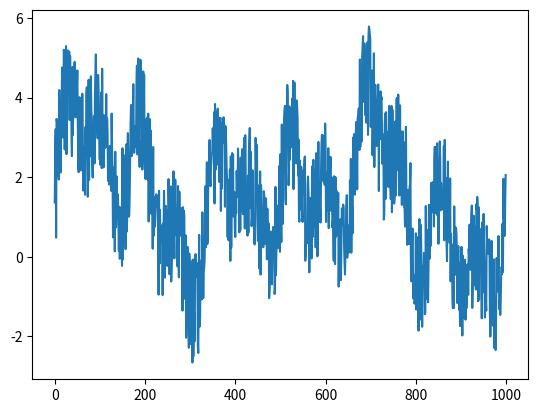

The matplotlib source for this figure: (Note: this script raises an exception after producing the figure.)
#http://stackoverflow.com/questions/16044491/statistical-scaling-of-autocorrelation-using-numpy-fft

import numpy as np
fft = np.fft

def autocorrelation(x):
    """
    Compute autocorrelation using FFT
    The idea comes from 
    http://dsp.stackexchange.com/a/1923/4363 (Hilmar)
    """
    x = np.asarray(x)
    N = len(x)
    x = x-x.mean()
    s = fft.fft(x, N*2-1)
    result = np.real(fft.ifft(s * np.conjugate(s), N*2-1))
    result = result[:N]
    result /= result[0]
    return result

def AutoCorrelation(x):
    x = np.asarray(x)
    y = x-x.mean()
    result = np.correlate(y, y, mode='full')
    result = result[len(result)//2:]
    result /= result[0]
    return result 

def autocorrelate(x):
    fftx = fft.fft(x)
    fftx_mean = np.mean(fftx)
    fftx_std = np.std(fftx)

    ffty = np.conjugate(fftx)
    ffty_mean = np.mean(ffty)
    ffty_std = np.std(ffty)

    result = fft.ifft((fftx - fftx_mean) * (ffty - ffty_mean))
    result = fft.fftshift(result)
    return [i / (fftx_std * ffty_std) for i in result.real]


np.set_printoptions(precision=3, suppress=True)

def autocorrelacion_w(a):
    #la ventana
    aver = np.average(a)
    sigma=np.real(np.size(a)) /2.5
    idx=np.arange(0,np.size(a),1,dtype="int")
    window=np.exp(-idx*idx/(2*sigma*sigma)) / (sigma*np.sqrt(2*np.pi))
    #el padding
    b=np.zeros(2*np.size(a))
    aw = (a - aver)*window
    b[:np.size(a)] = aw


    c=fft.fft(b)
    c=c*np.conj(c)
    d=np.fft.ifft(c)
    return d

def psd_autocorr(a):
    d = autocorrelacion_w(a)	
    h=fft.fft(d)
    h=np.real(h*np.conj(h))
    return h


def main():
    """
    These tests come from
    http://www.maplesoft.com/support/help/Maple/view.aspx?path=Statistics/AutoCorrelation
    http://www.maplesoft.com/support/help/Maple/view.aspx?path=updates%2fMaple15%2fcomputation
    """
    tests = [
        ([1,2,1,2,1,2,1,2], [1,-0.875,0.75,-0.625,0.5,-0.375,0.25,-0.125]),
        ([1,-1,1,-1], [1, -0.75, 0.5, -0.25]),
        ]

    for x, answer in tests:
        x = np.array(x)
        answer = np.array(answer)
        # print(autocorrelate(x)) 
        print(autocorrelation(x))
        print(AutoCorrelation(x))
        assert np.allclose(AutoCorrelation(x), answer)
        print

    """
    Test that autocorrelation() agrees with AutoCorrelation()
    """
    for i in range(10):
        x = np.random.random(np.random.randint(2,10))
        assert np.allclose(autocorrelation(x), AutoCorrelation(x))


    import matplotlib.pyplot as plt

    N = 1000
    x1=np.linspace(0,6*np.pi,N)
    x2=np.linspace(0,12*np.pi,N)
    #la seal
    a=np.sin(x1) + np.sin(x2) + np.sin(np.linspace(0,24*np.pi,N)) + + np.sin(np.linspace(0,4*np.pi,N))
    a += 3 * np.random.rand(N)

    plt.plot(a)

    plt.show()


    x= AutoCorrelation(a)

    d = autocorrelacion_w(a)

    p = psd_autocorr(a)

    plt.plot(np.real(p[:np.size(a)/10]))
    #plt.plot(np.real(d))

    #plt.plot(a)
    plt.show()

    plt.plot(x)
    plt.show()

if __name__ == "__main__":
    main()
